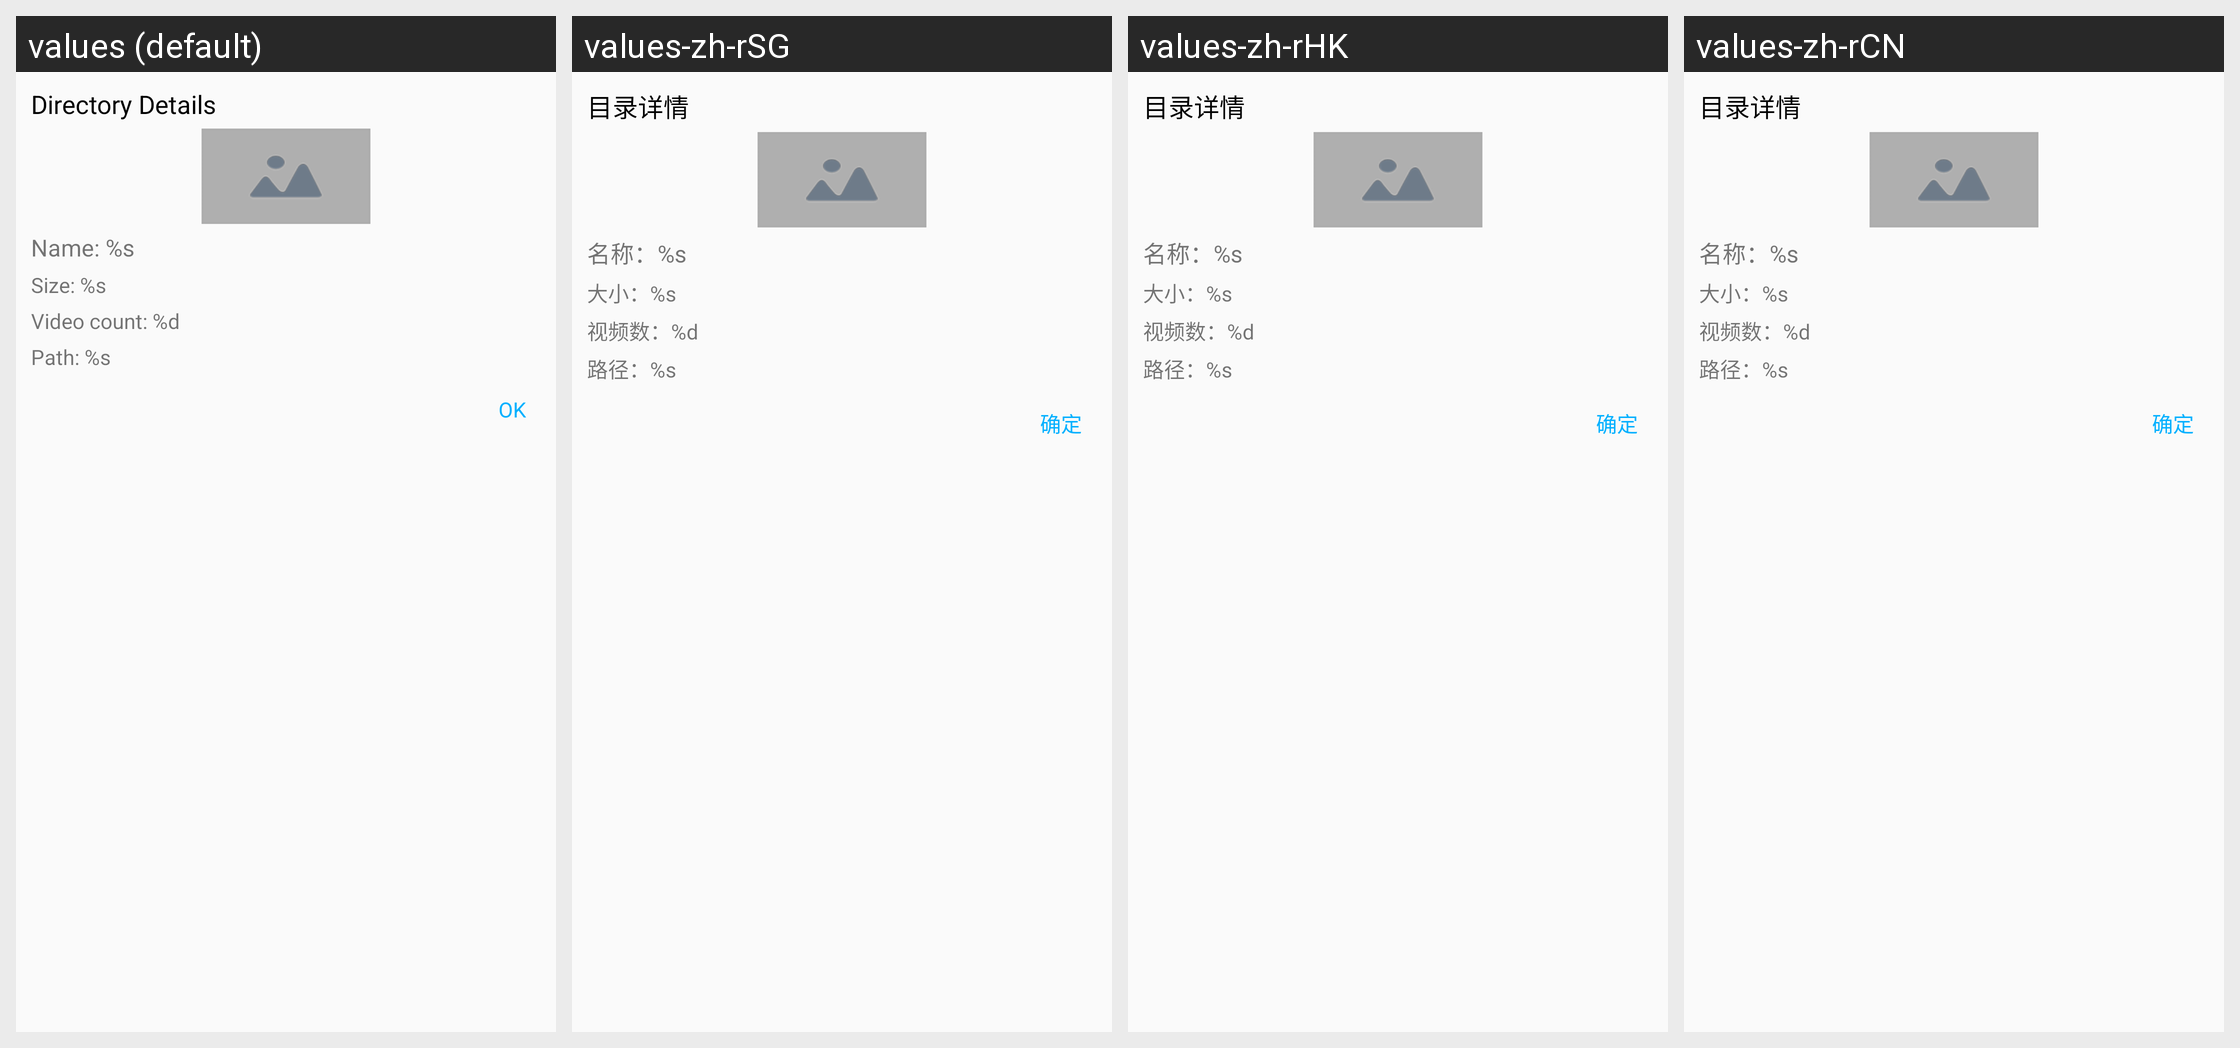

Here is an Android app screen in its default locale and in the app's own translations. Write out the translated-string differences for the strings that appear on this screen.
Android screen res/layout/dialog_videodir_details.xml rendered under 4 locales, left to right: values (default), values-zh-rSG, values-zh-rHK, values-zh-rCN. Device: Nexus 5 (rendered at 1080×1920; each locale shown at half size, 540×960, under a caption strip naming it); theme AppTheme.
Other locales in the repository, not shown: values-zh-rMO, values-zh-rTW.
Strings drawn on this screen, with the default value and each locale's value (text and hints the layout hard-codes, and strings that could not be matched under every locale, appear in the picture but are not listed):

directoryDetails
  values: Directory Details
  values-zh-rSG: 目录详情
  values-zh-rHK: 目录详情
  values-zh-rCN: 目录详情

name
  values: Name: %s
  values-zh-rSG: 名称：%s
  values-zh-rHK: 名称：%s
  values-zh-rCN: 名称：%s

size
  values: Size: %s
  values-zh-rSG: 大小：%s
  values-zh-rHK: 大小：%s
  values-zh-rCN: 大小：%s

videoCount
  values: Video count: %d
  values-zh-rSG: 视频数：%d
  values-zh-rHK: 视频数：%d
  values-zh-rCN: 视频数：%d

path
  values: Path: %s
  values-zh-rSG: 路径：%s
  values-zh-rHK: 路径：%s
  values-zh-rCN: 路径：%s

ok
  values: OK
  values-zh-rSG: 确定
  values-zh-rHK: 确定
  values-zh-rCN: 确定
